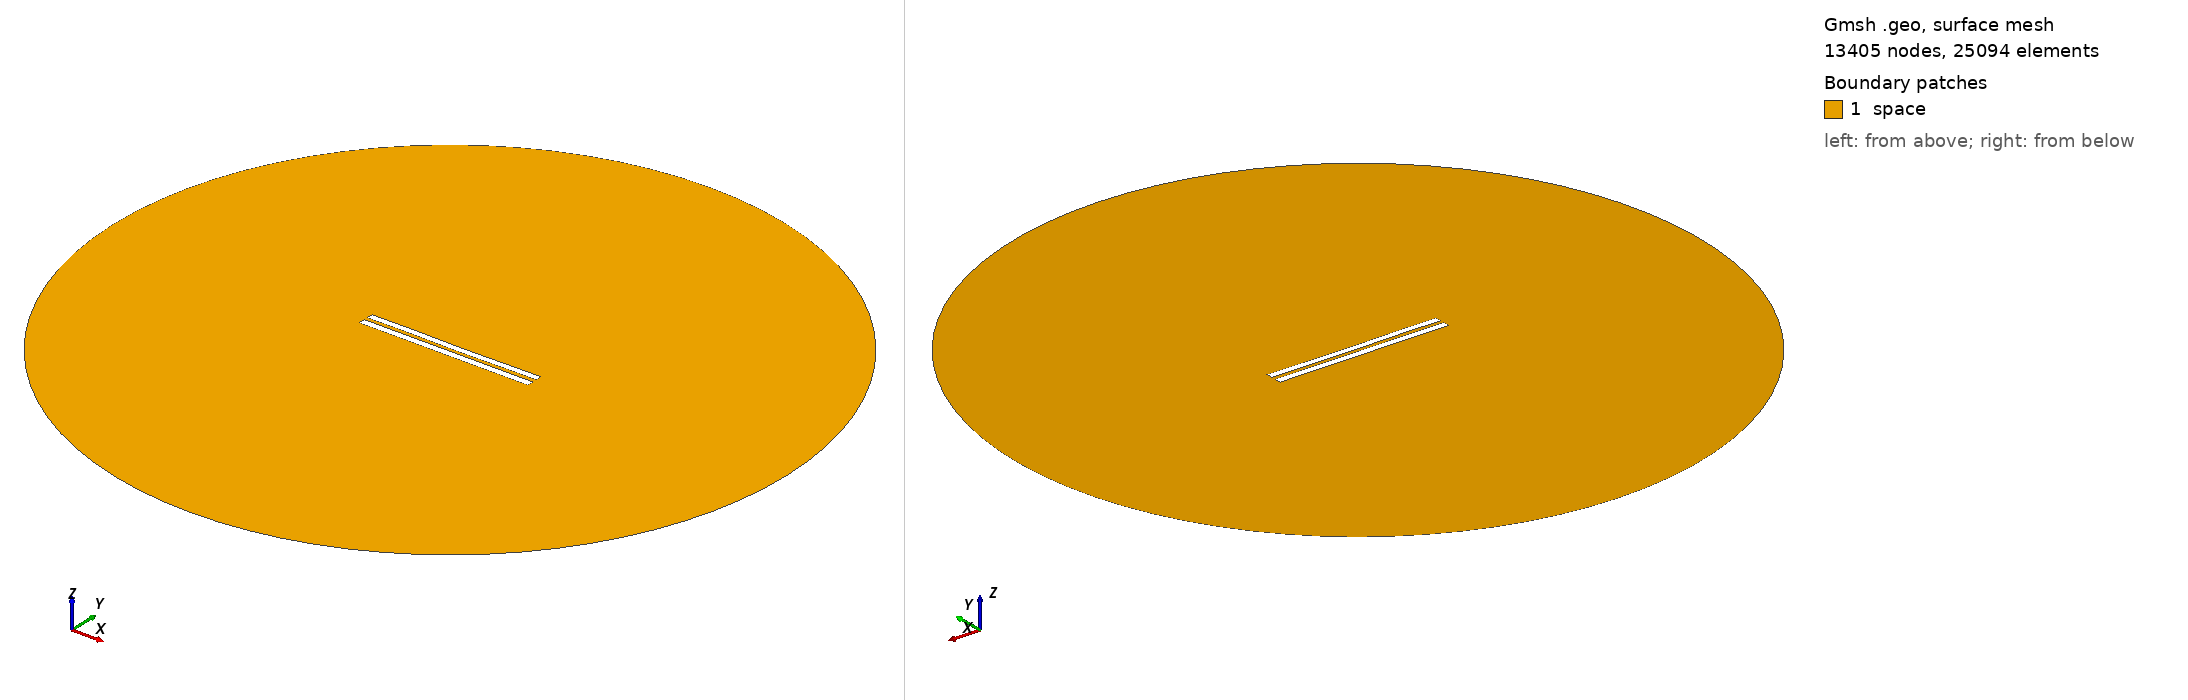

Gmsh geometry script, surface-meshed: 13405 nodes, 25094 surface elements. Boundary patches (legend numbers): 1 space. Left view from above one corner, right view from below the opposite corner. Legend entries are the model's physical surfaces. The drawing asked Gmsh for element sizes between 1% and 20% of the model's largest extent; the script's own settings can give other sizes.

=== 5419.geo (drawn) ===
//---------------------------------------
// Geometry kernel
//---------------------------------------

SetFactory("OpenCASCADE");



//---------------------------------------
// Parameters of the geometry
//---------------------------------------

// Overetch of the upper plate
overetch = 0.125;

// Distance between the plates
distance = 2.25;

// Discretization over the x axis (for the deformation)
nx = 50; 

// Length of the plate
L = 100 - overetch; 

// Number of modes
n = 4; 

// 1st mode coefficient
coeff(1) = 0.07499999999999998;
beta(1) = 0.596864 * 3.1415926535 / L;

// 2nd mode coefficient
coeff(2) = -0.075;
beta(2) = 1.49418 * 3.1415926535 / L;

// 3rd mode coefficient
coeff(3) = 0.07499999999999998;
beta(3) = 2.50025 * 3.1415926535 / L;

// 4th mode coefficient
coeff(4) = 0.07499999999999998;
beta(4) = 3.49999 * 3.1415926535 / L;



//---------------------------------------
// Upper plate (deformed rectangle)
//---------------------------------------

// Coordiantes of the upper plate
xmin = -50;
xmax = 50 - overetch;

// Height of the upper plate
yheight = 4 - 2 * overetch;

// Indexes of the points
UpperID[] = {};
LowerID[] = {};
LeftID[] = {};
RightID[] = {};

// Point index
p = 1;

// Horizontal edges
For i In {1:nx}
    x = xmin + (i-1)*(xmax - xmin)/(nx-1);

    y_bottom = distance / 2 + overetch;
    For j In {1:n}
        C = (Cosh(beta(j)*L) + Cos(beta(j)*L)) / (Sinh(beta(j)*L) + Sin(beta(j)*L));
        y_bottom  = y_bottom + coeff(j) * (Cosh(beta(j)*(x+50)) - Cos(beta(j)*(x+50)) - C * (Sinh(beta(j)*(x+50)) - Sin(beta(j)*(x+50))));
    EndFor

    y_top = y_bottom + yheight;

    Point(p) = {x, y_top, 0, 1.0};
    UpperID[i] = p;
    p = p + 1;

    Point(p) = {x, y_bottom, 0, 1.0};
    LowerID[i] = p;
    p = p + 1;
EndFor

// Create point lists
UpperPts[] = {}; LowerPts[] = {};
For i In {1:nx}
  UpperPts[] += {UpperID[i]};
  LowerPts[] += {LowerID[i]};
EndFor

// Build splines
Spline(1) = {UpperPts[]};
Spline(2) = {LowerPts[]};
Line(3) = {LowerPts[nx-1], UpperPts[nx-1]};
Line(4) = {LowerPts[0], UpperPts[0]};

// Build the plane surface
Curve Loop(1) = {2, 3, -1, -4};
Plane Surface(1) = {1};



//---------------------------------------
// Lower plate (rectangle)
//---------------------------------------

// Vertices
Point(1001) = {-50, -1, 0, 1.0};
Point(1002) = { 50, -1, 0, 1.0};
Point(1003) = { 50,  -5, 0, 1.0};
Point(1004) = {-50,  -5, 0, 1.0};

// Edges
Line(5) = {1001, 1002};
Line(6) = {1002, 1003};
Line(7) = {1003, 1004};
Line(8) = {1004, 1001};

// Plane surface
Line Loop(2) = {5, 6, 7, 8};
Plane Surface(2) = {2}; 



//---------------------------------------
// Outer (fictious) boundary
//---------------------------------------

// Points
Point(1005) = {0, 0, 0};       // Center
Point(1006) = {200, 0, 0};     // Start point
Point(1007) = {0, 200, 0};     // 90 degrees
Point(1008) = {-200, 0, 0};    // 180 degrees
Point(1009) = {0, -200, 0};    // 270 degrees

// Circle arcs (each needs start, center, end)
Circle(9) = {1006, 1005, 1007};
Circle(10) = {1007, 1005, 1008};
Circle(11) = {1008, 1005, 1009};
Circle(12) = {1009, 1005, 1006};

// Plane surface for the entire domain
Curve Loop(3) = {9, 10, 11, 12};
Surface(3) = {3};

// Subtract the plates from the whole domain to obtain the actual domain where we want to solve the equations
BooleanDifference{ Surface{3}; Delete; }{ Surface{1}; Surface{2}; Delete; }




//---------------------------------------
// Transfinite Lines/Curves
//---------------------------------------

// Set the number of points on the boundaries
r = 7;

// Plates
Transfinite Curve {1, 2} = 50*r Using Progression 1;
Transfinite Curve {3, 4} = 2*r Using Progression 1;
Transfinite Line {5, 7} = 50*r Using Progression 1;
Transfinite Line {6, 8} = 2*r Using Progression 1;

// Outer boundary
Transfinite Line {9, 10, 11, 12} = 20 Using Progression 1;



//---------------------------------------
// Physical groups
//---------------------------------------                

// Physical curves (boundaries)
Physical Line("force_segment", 10) = {2};
Physical Line("upper_plate", 11) = {1, 3, 4};
Physical Line("lower_plate", 12) = {5, 6, 7, 8};
Physical Line("boundary", 20) = {9, 10, 11, 12};

// Physical Surfaces
Physical Surface("space", 30) = {3};



//---------------------------------------
// 6. Generate the Mesh
//---------------------------------------

// 2D mesh generation
Mesh 2;
